Run: headless pygame with SDL's dummy video driver; simulated clock (each Clock.tick advances the game by its frame time, no real sleeping); random seed 0; keys injected as events and as key.get_pressed() state; no mouse input.
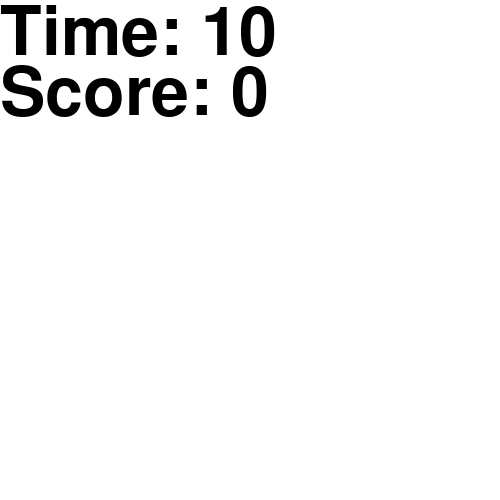
Frame 1 of 4 · flips 1–60 · no input
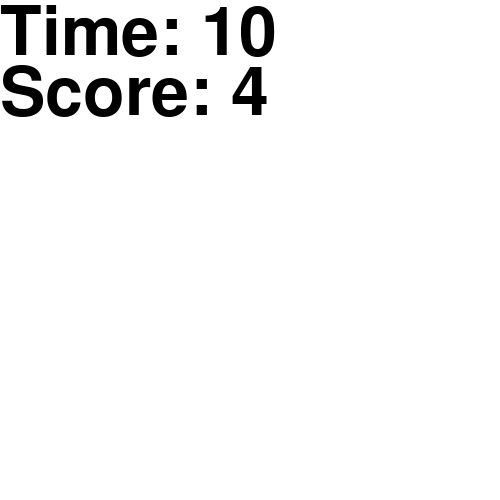
Frame 2 of 4 · flips 61–180 · tapped SPACE, RETURN · held RIGHT (→), D
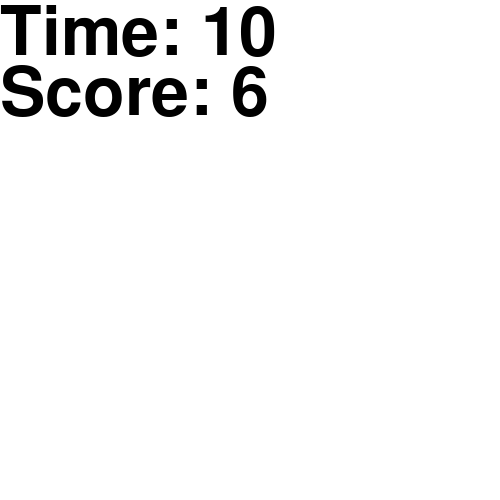
Frame 3 of 4 · flips 181–300 · held DOWN (↓), S
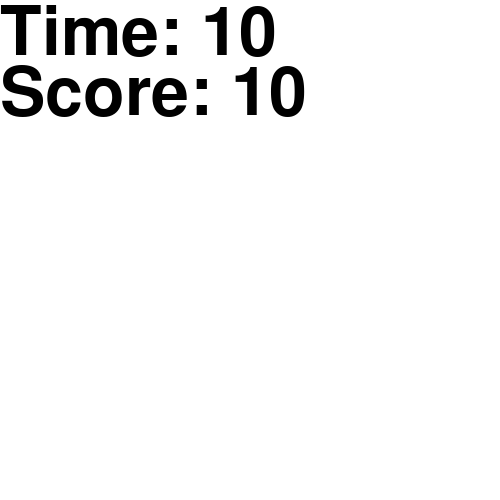
Frame 4 of 4 · flips 301–420 · held LEFT (←), A, UP (↑), W

The pygame program that drew these frames:

"""A button mashing game."""
import contextlib

with contextlib.redirect_stdout(None):
    import pygame

BLACK = (0, 0, 0)
WHITE = (255, 255, 255)


class Counter:
    """Counter with a draw method."""

    def __init__(self, position):
        self.counter = 0
        self.pos = position
        self.font = pygame.font.SysFont(None, 100)

    def inc(self):
        self.counter += 1

    def draw(self, surf):
        display = f"Score: {self.counter}"
        text = self.font.render(display, True, BLACK)
        rect = text.get_rect(topleft=self.pos)
        surf.blit(text, rect)


class Timer:
    """Timer for seconds with a draw method."""

    def __init__(self, duration, position):
        self.clock = pygame.time.Clock()
        self.event = pygame.USEREVENT
        self.remaining = duration
        pygame.time.set_timer(self.event, 1000)
        self.done = False

        self.pos = position

        self.font = pygame.font.SysFont(None, 100)
        self.max_digits = len(str(duration))

    def tick(self):
        """Increment timer and set done if no time left."""
        self.remaining -= 1
        if self.remaining == 0:
            pygame.time.set_timer(self.event, 0)
            self.done = True

    def draw(self, surf):
        display = f"Time: {self.remaining:0{self.max_digits}}"
        text = self.font.render(display, True, BLACK)
        rect = text.get_rect(topleft=self.pos)
        surf.blit(text, rect)


class App:
    """Play button masher."""

    def __init__(self):
        """Initialize pygame and the application."""
        pygame.init()
        pygame.display.set_caption("Mash buttons!")
        self.screen = pygame.display.set_mode((500, 500))

        self.timer = Timer(10, (0, 0))
        self.counter = Counter((0, 60))

        self.running = True

    def run(self):
        """Run the main event loop."""
        while self.running:
            for event in pygame.event.get():
                if event.type == pygame.QUIT:
                    self.running = False
                elif event.type == self.timer.event:
                    self.timer.tick()
                elif event.type == pygame.KEYDOWN:
                    if not self.timer.done:
                        self.counter.inc()
            self.draw()
        return self.counter.counter

    def draw(self):
        """Draw application."""
        self.screen.fill(WHITE)
        self.timer.draw(self.screen)
        self.counter.draw(self.screen)
        pygame.display.update()


if __name__ == "__main__":
    score = App().run()
